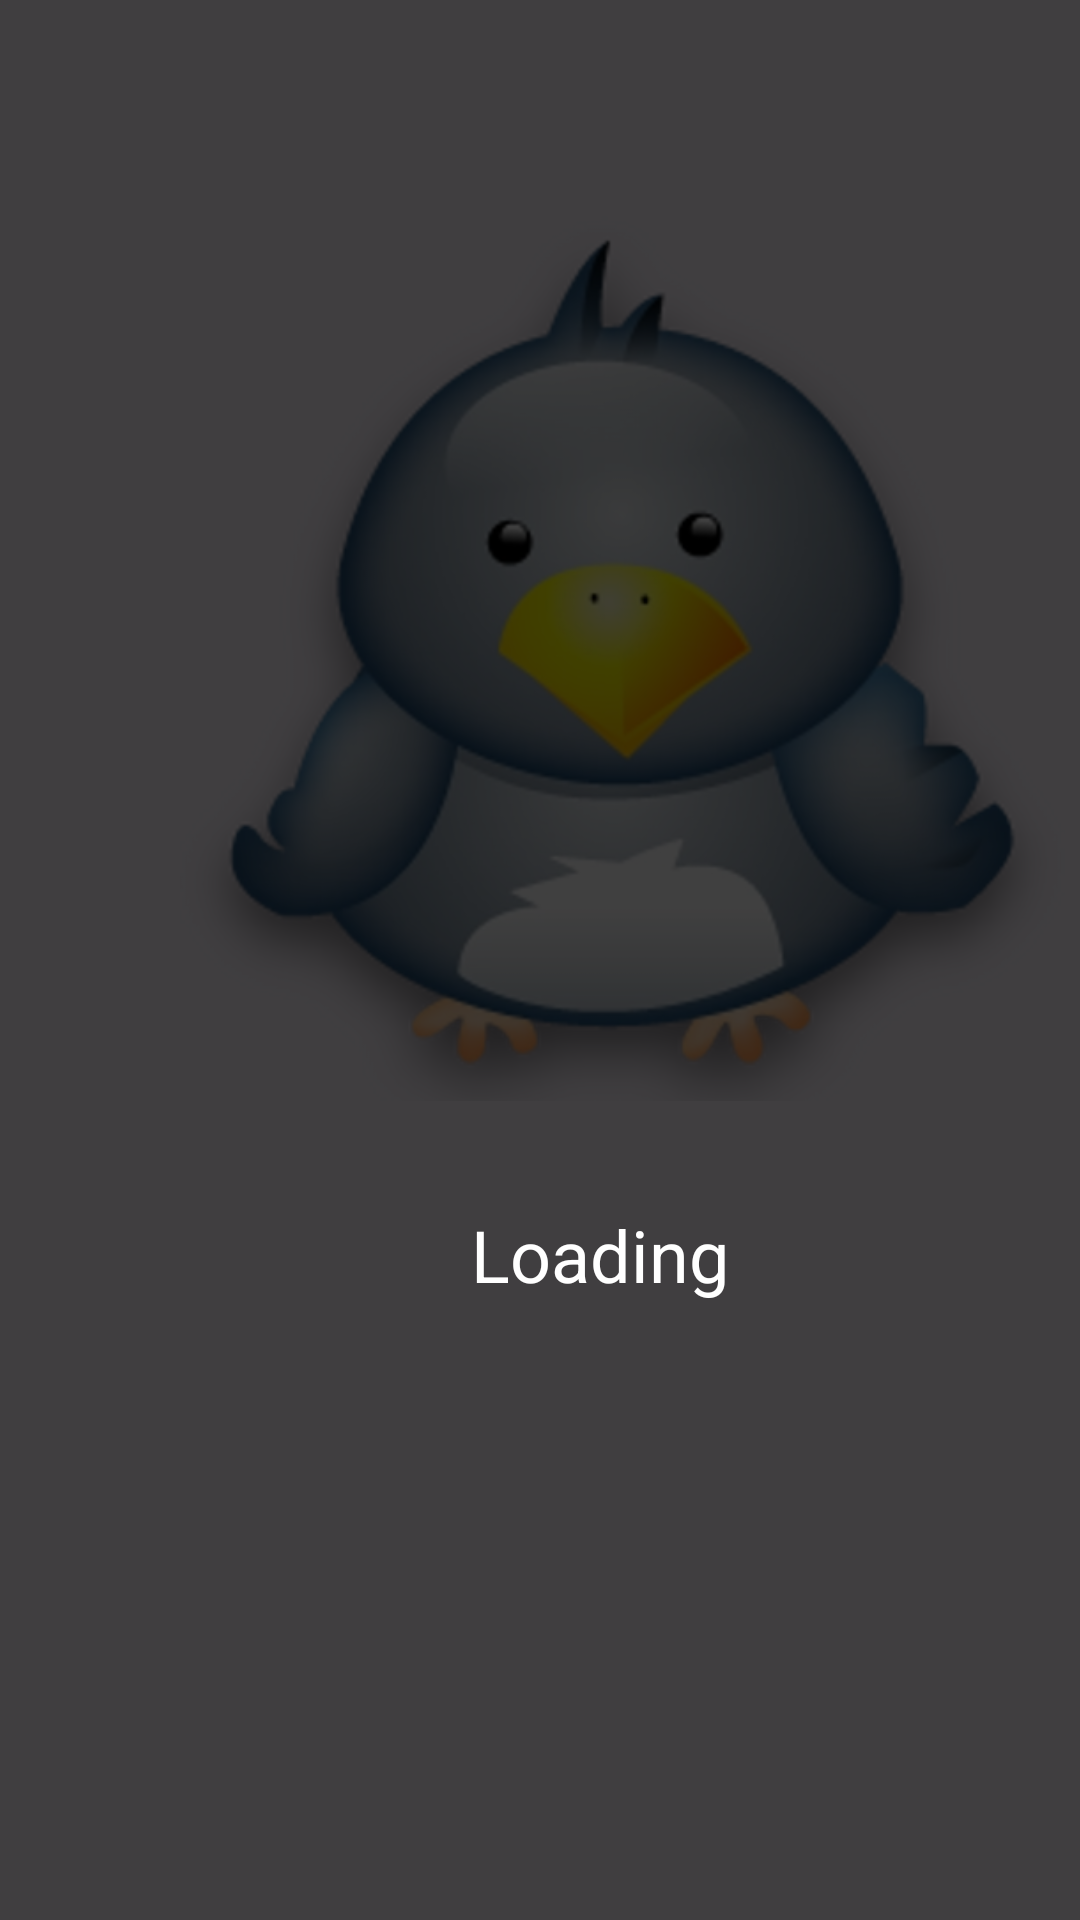

Android layout source for this screen:
<!-- AndroidManifest.xml: application theme Theme.BackgroundRandom -->
<!-- res/layout/activity_main.xml -->
<?xml version="1.0" encoding="utf-8"?>
<FrameLayout xmlns:android="http://schemas.android.com/apk/res/android"
    xmlns:app="http://schemas.android.com/apk/res-auto"
    android:id="@+id/main"
    android:layout_width="match_parent"
    android:layout_height="match_parent"
    android:orientation="vertical">

    <LinearLayout
        android:layout_width="match_parent"
        android:layout_height="match_parent"
        android:orientation="vertical">

        <ImageView
            android:id="@+id/imageView"
            android:layout_width="295dp"
            android:layout_height="315dp"
            android:layout_alignParentStart="true"
            android:layout_alignParentTop="true"
            android:layout_marginStart="60dp"
            android:layout_marginTop="62dp"
            app:srcCompat="@drawable/penguin" />

    </LinearLayout>
    <include layout="@layout/loading"/>
</FrameLayout>
<!-- res/layout/loading.xml (included above) -->
<?xml version="1.0" encoding="utf-8"?>
<RelativeLayout xmlns:android="http://schemas.android.com/apk/res/android"
    android:id="@+id/loading"
    android:layout_width="match_parent"
    android:layout_height="match_parent"
    android:background="#BF000000" >

    <TextView
        android:id="@+id/textView"
        android:layout_width="wrap_content"
        android:layout_height="wrap_content"
        android:layout_alignParentStart="true"
        android:layout_alignParentTop="true"
        android:layout_marginStart="157dp"
        android:layout_marginTop="402dp"
        android:text="Loading"
        android:textColor="@color/white"
        android:textSize="24sp" />

    <ProgressBar
        android:id="@+id/progressBar"
        style="?android:attr/progressBarStyle"
        android:layout_width="60dp"
        android:layout_height="60dp"
        android:layout_alignParentStart="true"
        android:layout_alignParentTop="true"
        android:layout_marginStart="169dp"
        android:layout_marginTop="331dp"
        android:indeterminateTint="@color/white" />
</RelativeLayout>
<!-- resources referenced by this layout -->
<resources>
  <!-- drawable penguin: webp bitmap (drawable, 47362 bytes) -->
  <style name="Theme.BackgroundRandom" parent="Base.Theme.BackgroundRandom" />
  <style name="Base.Theme.BackgroundRandom" parent="Theme.Material3.DayNight.NoActionBar">
          
          
      </style>
  <!-- not gathered from this repository: default colours our renderer supplied (Android Studio template values) -->
  <color name="white">#FFFFFFFF</color>
</resources>
